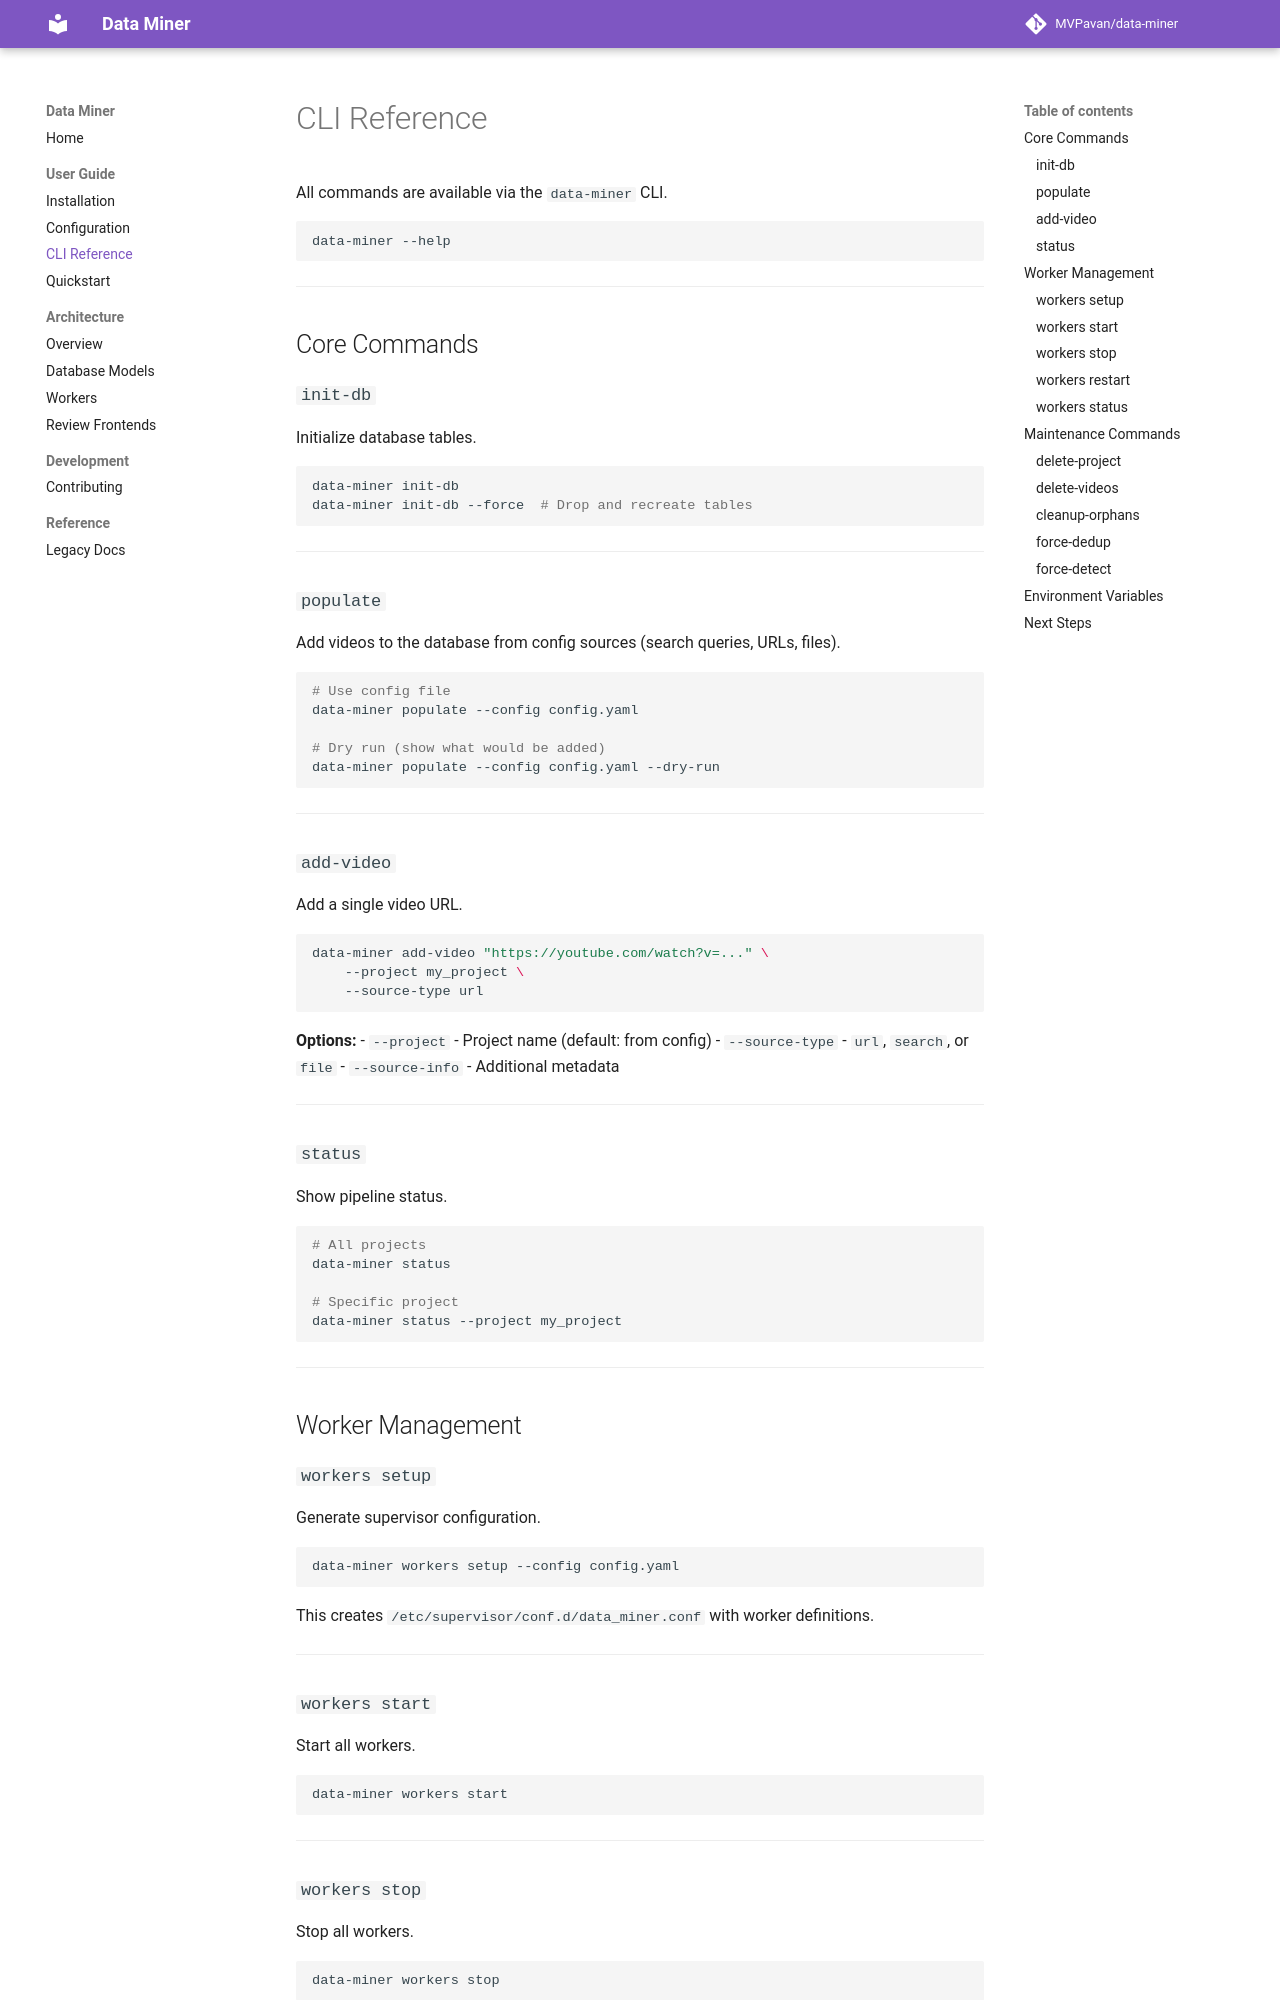

repository: MVPavan/data-miner · page: user-guide/cli-reference/index.html · generator: mkdocs

# CLI Reference

All commands are available via the `data-miner` CLI.

```bash
data-miner --help
```

---

## Core Commands

### `init-db`

Initialize database tables.

```bash
data-miner init-db
data-miner init-db --force  # Drop and recreate tables
```

---

### `populate`

Add videos to the database from config sources (search queries, URLs, files).

```bash
# Use config file
data-miner populate --config config.yaml

# Dry run (show what would be added)
data-miner populate --config config.yaml --dry-run
```

---

### `add-video`

Add a single video URL.

```bash
data-miner add-video "https://youtube.com/watch?v=..." \
    --project my_project \
    --source-type url
```

**Options:**
- `--project` - Project name (default: from config)
- `--source-type` - `url`, `search`, or `file`
- `--source-info` - Additional metadata

---

### `status`

Show pipeline status.

```bash
# All projects
data-miner status

# Specific project
data-miner status --project my_project
```

---

## Worker Management

### `workers setup`

Generate supervisor configuration.

```bash
data-miner workers setup --config config.yaml
```

This creates `/etc/supervisor/conf.d/data_miner.conf` with worker definitions.

---

### `workers start`

Start all workers.

```bash
data-miner workers start
```

---

### `workers stop`

Stop all workers.

```bash
data-miner workers stop
```

---
